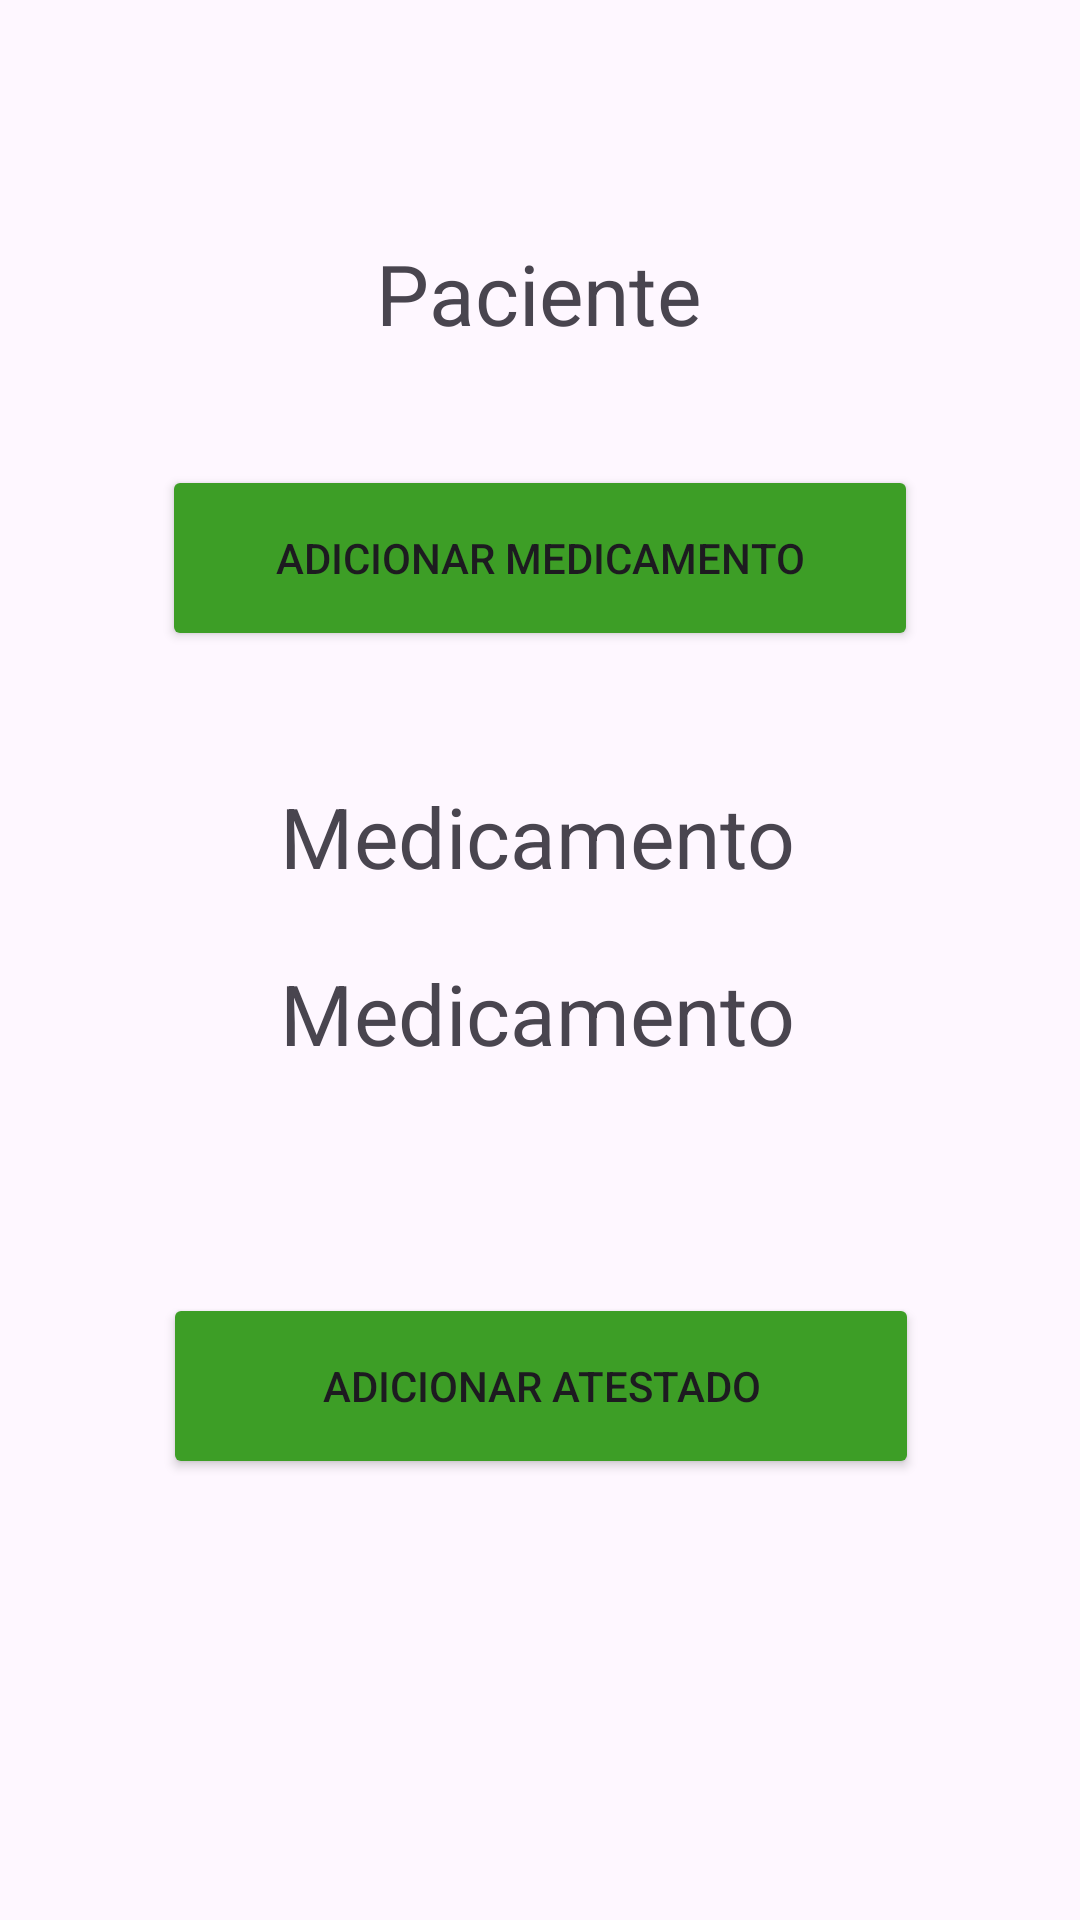

Here is an Android app screen rendered from its layout file. Give the layout XML and the strings, colors and styles it references.
<!-- AndroidManifest.xml: application theme Theme.Consulta_Facil -->
<!-- res/layout/activity_emitir_atestados_precicoes.xml -->
<?xml version="1.0" encoding="utf-8"?>
<androidx.constraintlayout.widget.ConstraintLayout xmlns:android="http://schemas.android.com/apk/res/android"
    xmlns:app="http://schemas.android.com/apk/res-auto"
    xmlns:tools="http://schemas.android.com/tools"
    android:id="@+id/main"
    android:layout_width="match_parent"
    android:layout_height="match_parent"
    tools:context=".EmitirAtestadosPrescricoes">

    <TextView
        android:id="@+id/textView"
        android:layout_width="wrap_content"
        android:layout_height="wrap_content"
        android:layout_marginTop="88dp"
        android:scaleX="2"
        android:scaleY="2"
        android:text="Paciente"
        app:layout_constraintEnd_toEndOf="parent"
        app:layout_constraintHorizontal_bias="0.498"
        app:layout_constraintStart_toStartOf="parent"
        app:layout_constraintTop_toTopOf="parent" />

    <TextView
        android:id="@+id/textView2"
        android:layout_width="wrap_content"
        android:layout_height="wrap_content"
        android:layout_marginTop="52dp"
        android:scaleX="2"
        android:scaleY="2"
        android:text="Medicamento"
        app:layout_constraintEnd_toEndOf="parent"
        app:layout_constraintHorizontal_bias="0.498"
        app:layout_constraintStart_toStartOf="parent"
        app:layout_constraintTop_toBottomOf="@+id/ADD_BT" />

    <TextView
        android:id="@+id/textView3"
        android:layout_width="wrap_content"
        android:layout_height="wrap_content"
        android:layout_marginTop="40dp"
        android:scaleX="2"
        android:scaleY="2"
        android:text="Medicamento"
        app:layout_constraintEnd_toEndOf="parent"
        app:layout_constraintHorizontal_bias="0.498"
        app:layout_constraintStart_toStartOf="parent"
        app:layout_constraintTop_toBottomOf="@+id/textView2" />

    <Button
        android:id="@+id/ADD_BT"
        android:layout_width="252dp"
        android:layout_height="62dp"
        android:layout_marginTop="48dp"
        android:backgroundTint="#3D9E26"
        android:text="Adicionar medicamento"
        app:layout_constraintEnd_toEndOf="parent"
        app:layout_constraintStart_toStartOf="parent"
        app:layout_constraintTop_toBottomOf="@+id/textView" />

    <Button
        android:id="@+id/botao_nao"
        android:layout_width="252dp"
        android:layout_height="62dp"
        android:layout_marginTop="84dp"
        android:backgroundTint="#3D9E26"
        android:text="Adicionar atestado"
        app:layout_constraintEnd_toEndOf="parent"
        app:layout_constraintHorizontal_bias="0.503"
        app:layout_constraintStart_toStartOf="parent"
        app:layout_constraintTop_toBottomOf="@+id/textView3" />
</androidx.constraintlayout.widget.ConstraintLayout>
<!-- resources referenced by this layout -->
<resources>
  <style name="Theme.Consulta_Facil" parent="Base.Theme.Consulta_Facil" />
  <style name="Base.Theme.Consulta_Facil" parent="Theme.Material3.DayNight.NoActionBar">
          
          
      </style>
</resources>
